The GitHub repository akifsari-dev/derin_ogrenme contains a labelled image folder "dataset" with 4 categories: address, company, date, total. Examples follow, each with its label.

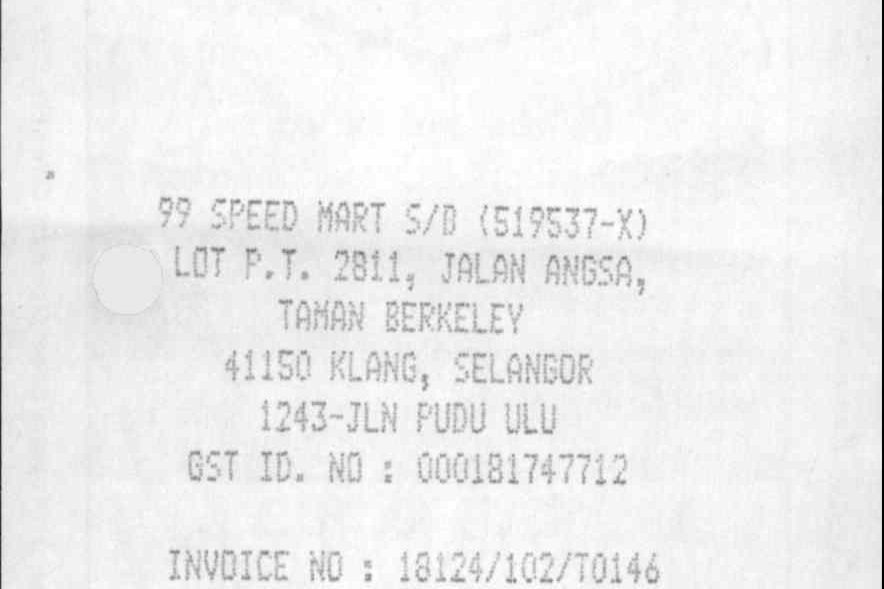
Label: address

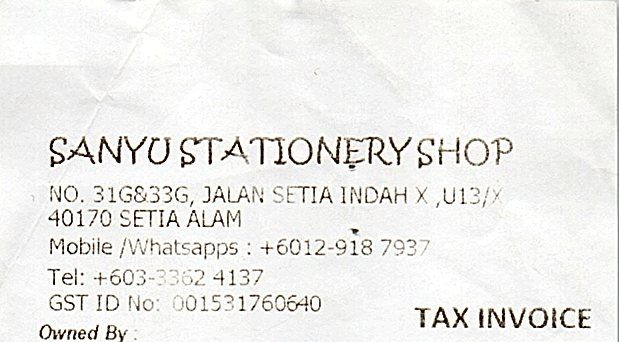
Label: company

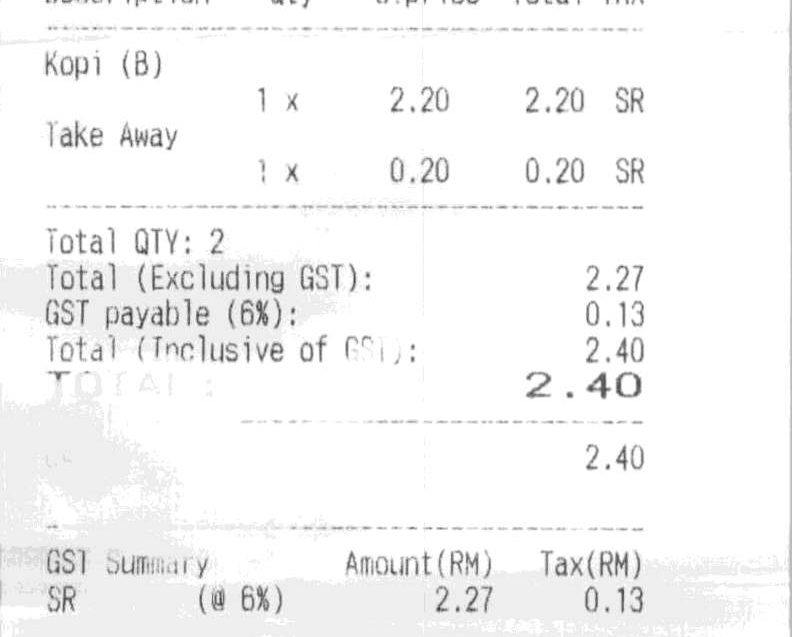
Label: total

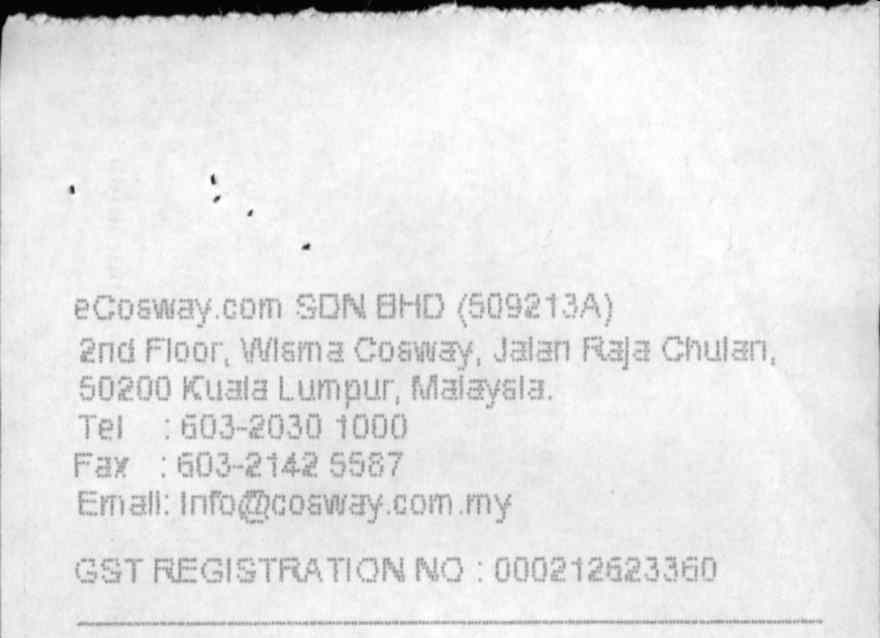
Label: company

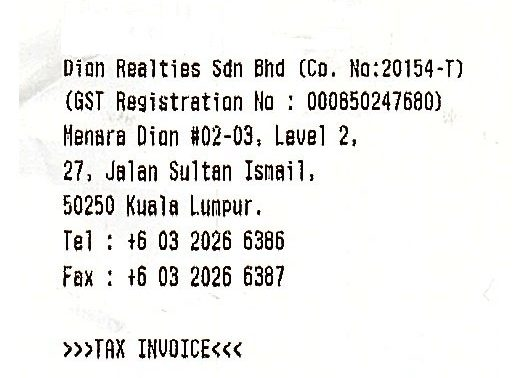
Label: address

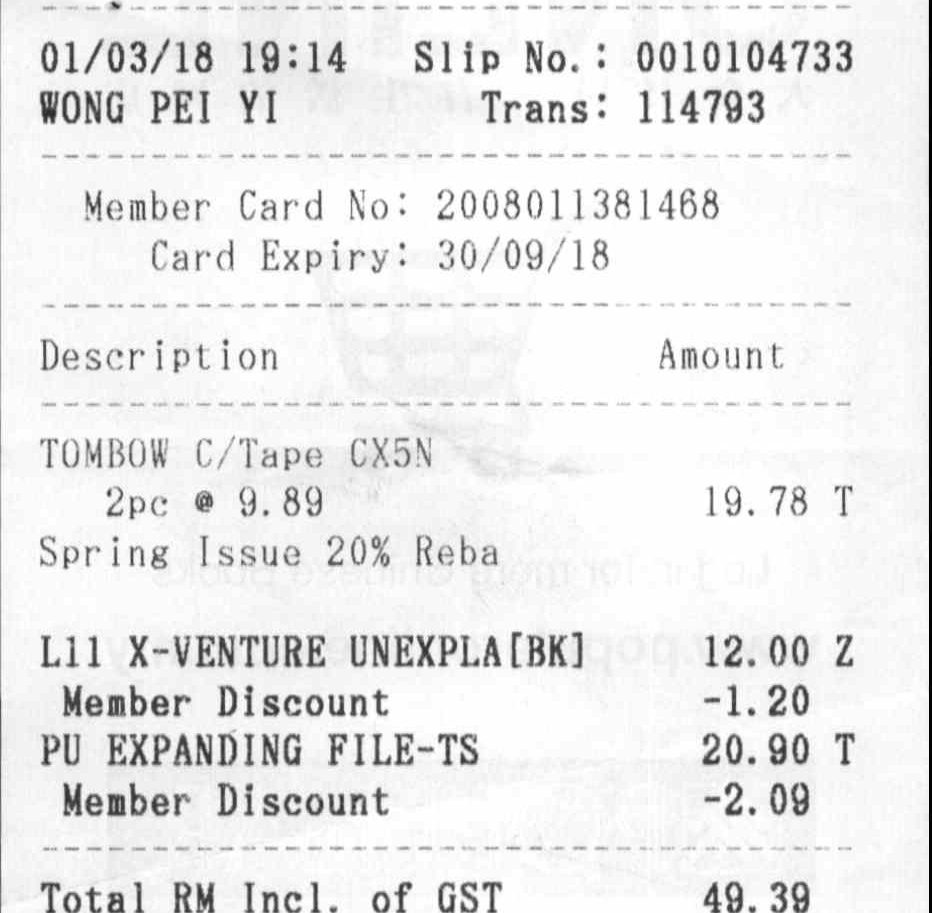
Label: date
